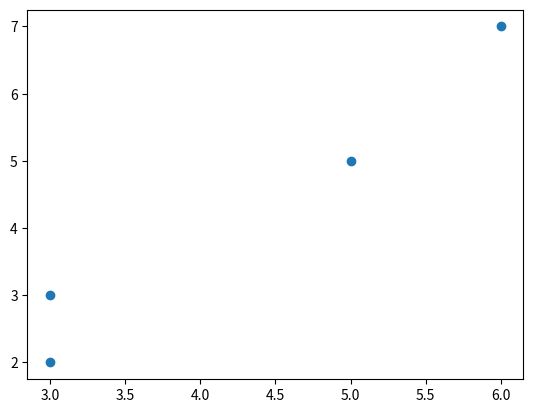

Write the Python code that produced this figure.
# -*- coding: utf-8 -*-
"""
□ 참고 : https://rfriend.tistory.com/743
□ 기능: 변수 간의 거리 구하기

"""
#%%
from scipy.spatial import distance
import numpy as np
import matplotlib.pyplot as plt

X = np.array([
    # x, y
    [3, 2], # ID 1
    [3, 3], # ID 2
    [5, 5], # ID 3
    [6, 7], # ID 4
])

plt.plot(X[:, 0], X[:, 1], 'o')
plt.show()
#%%
# pdist
X_pdist = distance.pdist(X, metric='euclidean')
X_pdist

# cdist
X_cdist = distance.cdist(X, X, metric='euclidean')
X_cdist

# Manhattan Distance
X_cdist_cityblock = distance.cdist(X, X, metric='cityblock')
X_cdist_cityblock
#%%
